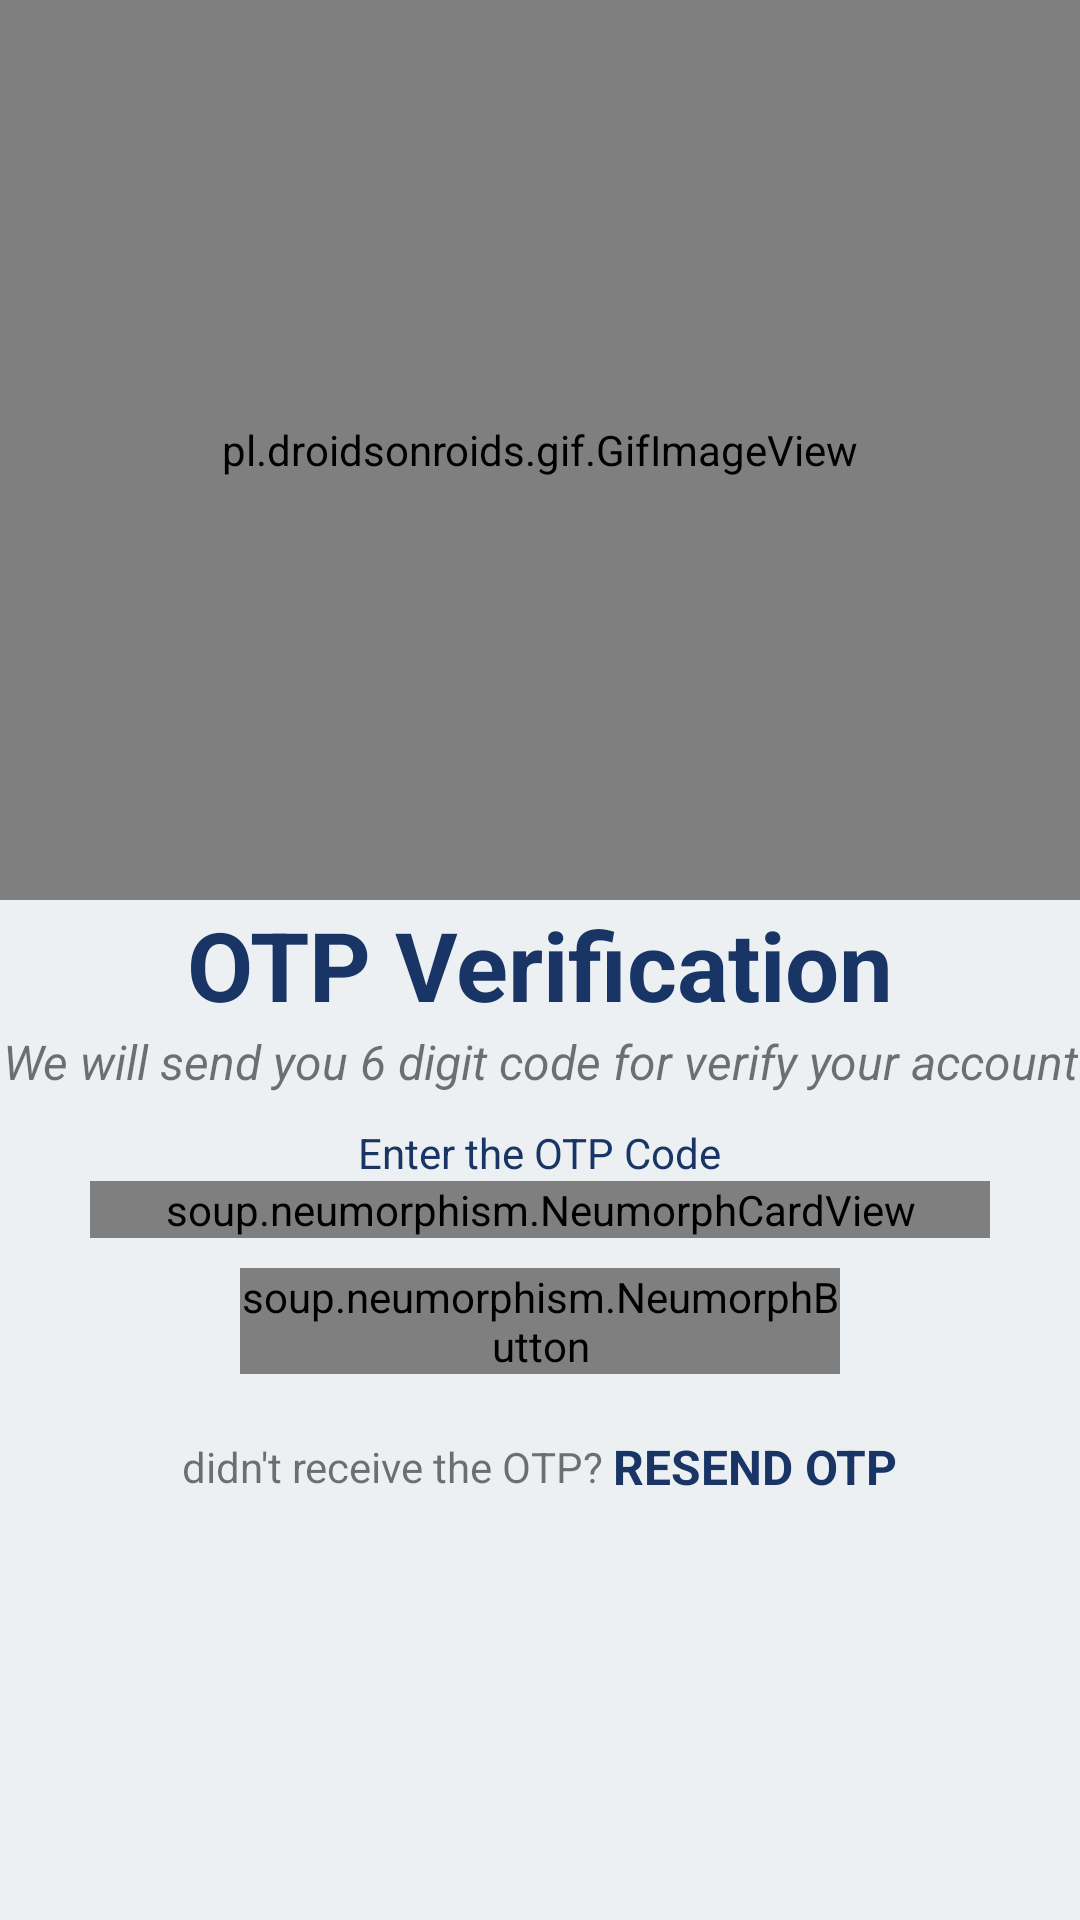

Produce the Android XML layout that renders to this screen, including the resource entries it uses.
<!-- AndroidManifest.xml: application theme Theme.HealthAlert -->
<!-- res/layout/activity_otp_verify.xml -->
<?xml version="1.0" encoding="utf-8"?>
<LinearLayout xmlns:android="http://schemas.android.com/apk/res/android"
    xmlns:tools="http://schemas.android.com/tools"
    android:layout_width="match_parent"
    android:layout_height="match_parent"
    xmlns:app="http://schemas.android.com/apk/res-auto"
    android:orientation="vertical"
    android:background="@color/light_bg"
    android:gravity="center"
    tools:context=".OtpVerifyActivity">

    <pl.droidsonroids.gif.GifImageView
        android:id="@+id/verifiedAnim"
        android:layout_width="200dp"
        android:layout_height="200dp"
        android:src="@drawable/verified_anim"
        android:scaleType="centerCrop"
        android:layout_marginTop="200dp"
        android:visibility="gone"
        />

    <ScrollView
        android:layout_width="match_parent"
        android:layout_height="match_parent">

        <LinearLayout
            android:id="@+id/otpLayout"
            android:layout_width="match_parent"
            android:layout_height="match_parent"
            android:orientation="vertical"
            android:gravity="center">

            <pl.droidsonroids.gif.GifImageView
                android:layout_width="match_parent"
                android:layout_height="300dp"
                android:src="@drawable/otp_anim"
                android:scaleType="centerCrop"/>

            <TextView
                android:layout_width="wrap_content"
                android:layout_height="wrap_content"
                android:text="OTP Verification"
                android:textColor="@color/textColor"
                android:textSize="32sp"
                android:textStyle="bold"/>

            <TextView
                android:layout_width="wrap_content"
                android:layout_height="wrap_content"
                android:gravity="center"
                android:text="We will send you 6 digit code for verify your account"
                android:textStyle="italic"
                android:textSize="16sp" />

            <TextView
                android:layout_width="wrap_content"
                android:layout_height="wrap_content"
                android:text="Enter the OTP Code"
                android:layout_marginTop="10dp"
                android:textColor="@color/textColor"/>

            <soup.neumorphism.NeumorphCardView
                android:layout_width="300dp"
                android:layout_height="wrap_content"
                app:neumorph_shapeType="basin">

                <com.chaos.view.PinView
                    android:id="@+id/otpPinCode"
                    style="@style/PinWidget.PinView"
                    android:layout_width="wrap_content"
                    android:layout_height="wrap_content"
                    android:cursorVisible="true"
                    android:inputType="number"
                    android:itemBackground="@color/white"
                    app:cursorColor="@color/textColor"
                    app:lineColor="@color/textColor"
                    android:textColor="@color/textColor"
                    app:hideLineWhenFilled="true"
                    app:itemCount="4"
                    app:itemHeight="50dp"
                    app:itemRadius="5dp"
                    app:itemWidth="50dp"
                    android:layout_gravity="center"
                    android:padding="20dp"/>

            </soup.neumorphism.NeumorphCardView>

            <soup.neumorphism.NeumorphButton
                android:onClick="goVerified"
                style="@style/Widget.Neumorph.Button"
                android:layout_width="200dp"
                android:layout_height="wrap_content"
                android:layout_gravity="center"
                android:layout_marginTop="10dp"
                android:text="Verified"
                android:textColor="@color/textColor"
                android:textSize="16sp"/>

            <LinearLayout
                android:layout_width="match_parent"
                android:layout_height="wrap_content"
                android:orientation="horizontal"
                android:gravity="center"
                android:layout_marginTop="20dp">

                <TextView
                    android:layout_width="wrap_content"
                    android:layout_height="wrap_content"
                    android:text="didn't receive the OTP? "/>
                <TextView
                    android:id="@+id/resendOtp"
                    android:layout_width="wrap_content"
                    android:layout_height="wrap_content"
                    android:text="RESEND OTP"
                    android:textStyle="bold"
                    android:textSize="16sp"
                    android:textColor="@color/textColor"/>
            </LinearLayout>

        </LinearLayout>

    </ScrollView>

</LinearLayout>
<!-- resources referenced by this layout -->
<resources>
  <color name="light_bg">#ecf0f3</color>
  <color name="textColor">#193566</color>
  <color name="white">#FFFFFFFF</color>
  <!-- drawable verified_anim: gif bitmap (drawable-v24, 437897 bytes) -->
  <style name="Theme.HealthAlert" parent="Theme.MaterialComponents.DayNight.NoActionBar">
          
          <item name="colorPrimary">@color/purple_500</item>
          <item name="colorPrimaryVariant">#ecf0f3</item>
          <item name="colorOnPrimary">@color/white</item>
          
          <item name="colorSecondary">@color/teal_200</item>
          <item name="colorSecondaryVariant">@color/teal_700</item>
          <item name="colorOnSecondary">@color/black</item>
          
          <item name="android:statusBarColor" tools:targetApi="l">?attr/colorPrimaryVariant</item>
          
  
          <item name="bg_color">#ecf0f3</item>
          
          
          <item name="txt_color">#193566</item>
      </style>
  <color name="purple_500">#FF6200EE</color>
  <color name="teal_200">#FF03DAC5</color>
  <color name="teal_700">#FF018786</color>
  <color name="black">#FF000000</color>
</resources>
